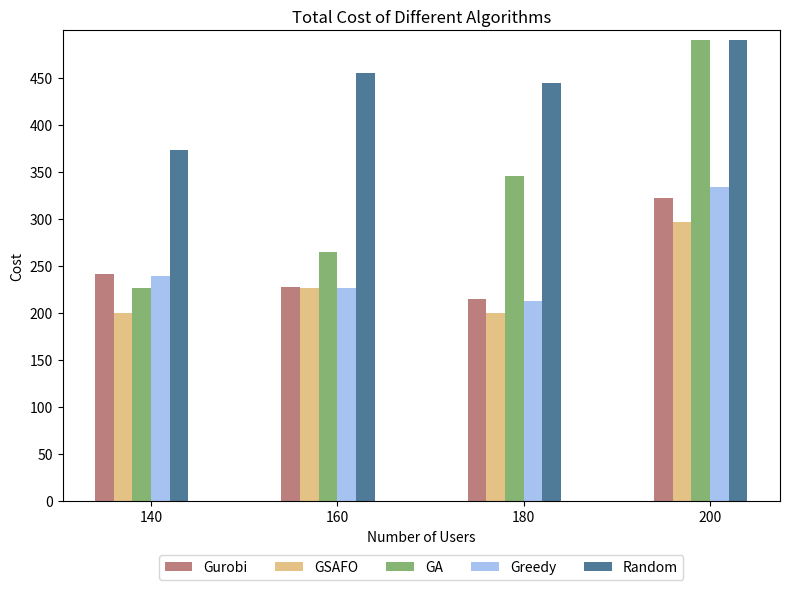

Source code (Python):
import os
import numpy as np
import matplotlib.pyplot as plt

if __name__ == "__main__":

    # 输出结果文件夹
    output_folder = "simulation_results"
    os.makedirs(output_folder, exist_ok=True)

    # Example data
    execution_ratios = [140, 160, 180, 200]  # 修改横坐标为 140, 160, 180, 200
    costs = {
        'Gurobi': [241.38, 226.93, 214.28, 321.43],
        # 'GSAFO': [213.97, 214.22, 200.00, 271.67],
        'GSAFO': [200.00, 226.40, 200.00, 296.06],
        'GA': [226.05, 264.79, 345.68, 489.52],
        'Greedy': [238.97, 225.85, 212.04, 333.76],
        'Random': [373.08, 454.84, 444.56, 489.66]
    }

    # Plotting the bar chart
    fig, ax = plt.subplots(figsize=(8, 6))

    bar_width = 0.1
    index = np.arange(len(execution_ratios))

    colors = ['#bb7f7e', '#e4c286', '#86b573', '#a6c2f1', '#4f7b99']  # Colors slightly darker

    for i, (label, cost) in enumerate(costs.items()):
        ax.bar(index + i * bar_width, cost, bar_width, label=label, color=colors[i])

    ax.set_xlabel('Number of Users')
    ax.set_ylabel('Cost')
    ax.set_title('Total Cost of Different Algorithms')

    # 设置横坐标标签为 140, 160, 180, 200
    ax.set_xticks(index + bar_width * 2.5)
    ax.set_xticklabels([f'{x}' for x in execution_ratios])

    # 设置纵坐标从0开始，每次增大0.05
    ax.set_ylim(0, 500)  # 设置纵坐标范围
    ax.set_yticks(np.arange(0, 500, 50))  # 设置纵坐标刻度

    # 调整图例位置，放置在图像下方
    ax.legend(loc='upper center', bbox_to_anchor=(0.5, -0.1), ncol=5)

    # 调整布局
    plt.tight_layout()
    # 保存图片到指定文件夹
    image_path = os.path.join(output_folder, 'Total_cost.png')
    plt.savefig(image_path, transparent=False)
    plt.show()

